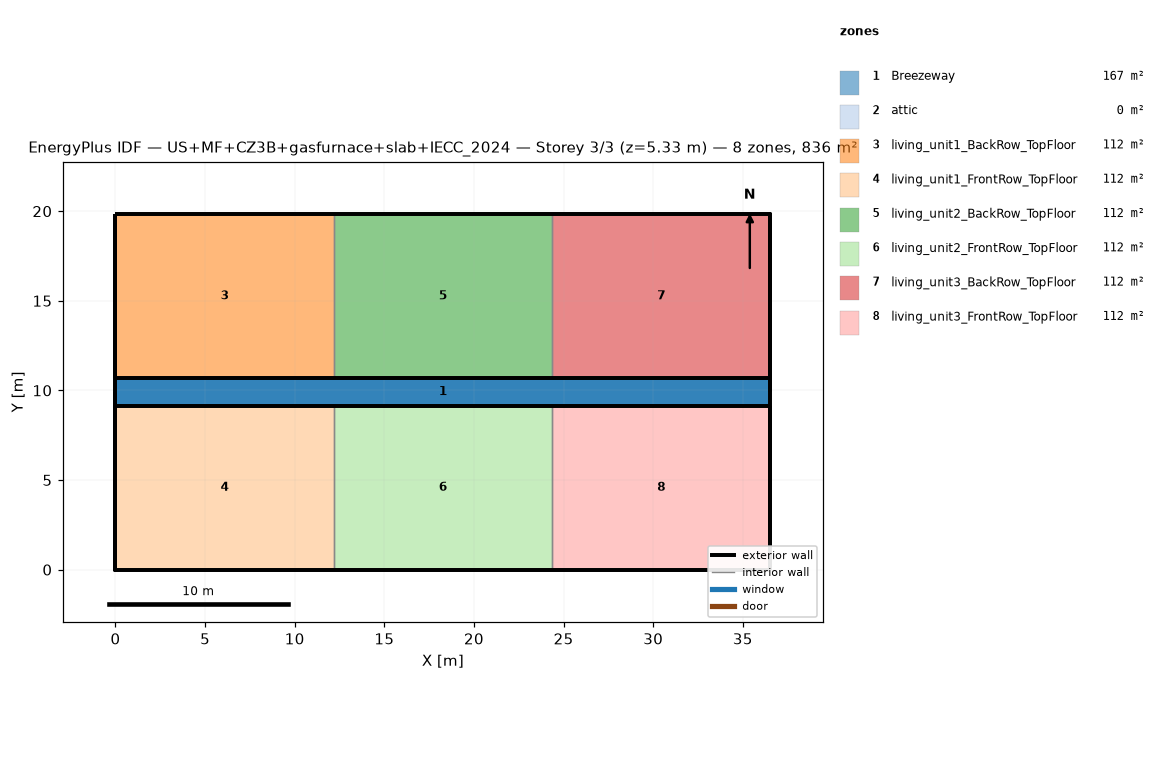
=== STOREY PLAN SPEC (per zone: floor XY polygon, exterior-wall plan segments, windows/doors) ===
zone 1: Breezeway  (167.0 m²)
  floor: (36.54, 9.16) (0.00, 9.16) (0.00, 10.68) (36.54, 10.68)
  floor: (36.54, 9.16) (0.00, 9.16) (0.00, 10.68) (36.54, 10.68)
  floor: (36.54, 9.16) (0.00, 9.16) (0.00, 10.68) (36.54, 10.68)
zone 2: attic  (0.0 m²)
  exterior wall: (36.54, 0.00) – (36.54, 19.84) – (36.54, 9.92)  [29.8 m]
  exterior wall: (0.00, 19.84) – (0.00, 0.00) – (0.00, 9.92)  [29.8 m]
zone 3: living_unit1_BackRow_TopFloor  (111.5 m²)
  floor: (12.18, 10.68) (0.00, 10.68) (0.00, 19.84) (12.18, 19.84)
  exterior wall: (12.18, 19.84) – (0.00, 19.84)  [12.2 m]
  exterior wall: (0.00, 19.84) – (0.00, 10.68)  [9.2 m]
  exterior wall: (0.00, 10.68) – (12.18, 10.68)  [12.2 m]
  interior walls: 1
zone 4: living_unit1_FrontRow_TopFloor  (111.5 m²)
  floor: (12.18, 0.00) (0.00, 0.00) (0.00, 9.16) (12.18, 9.16)
  exterior wall: (0.00, 0.00) – (12.18, 0.00)  [12.2 m]
  exterior wall: (0.00, 9.16) – (0.00, 0.00)  [9.2 m]
  exterior wall: (12.18, 9.16) – (0.00, 9.16)  [12.2 m]
  interior walls: 1
zone 5: living_unit2_BackRow_TopFloor  (111.5 m²)
  floor: (24.36, 10.68) (12.18, 10.68) (12.18, 19.84) (24.36, 19.84)
  exterior wall: (12.18, 10.68) – (24.36, 10.68)  [12.2 m]
  exterior wall: (24.36, 19.84) – (12.18, 19.84)  [12.2 m]
  interior walls: 2
zone 6: living_unit2_FrontRow_TopFloor  (111.5 m²)
  floor: (24.36, 0.00) (12.18, 0.00) (12.18, 9.16) (24.36, 9.16)
  exterior wall: (12.18, 0.00) – (24.36, 0.00)  [12.2 m]
  exterior wall: (24.36, 9.16) – (12.18, 9.16)  [12.2 m]
  interior walls: 2
zone 7: living_unit3_BackRow_TopFloor  (111.5 m²)
  floor: (36.54, 10.68) (24.36, 10.68) (24.36, 19.84) (36.54, 19.84)
  exterior wall: (36.54, 10.68) – (36.54, 19.84)  [9.2 m]
  exterior wall: (36.54, 19.84) – (24.36, 19.84)  [12.2 m]
  exterior wall: (24.36, 10.68) – (36.54, 10.68)  [12.2 m]
  interior walls: 1
zone 8: living_unit3_FrontRow_TopFloor  (111.5 m²)
  floor: (36.54, 0.00) (24.36, 0.00) (24.36, 9.16) (36.54, 9.16)
  exterior wall: (24.36, 0.00) – (36.54, 0.00)  [12.2 m]
  exterior wall: (36.54, 0.00) – (36.54, 9.16)  [9.2 m]
  exterior wall: (36.54, 9.16) – (24.36, 9.16)  [12.2 m]
  interior walls: 1

=== DERIVED (storey summary) ===
Building: US+MF+CZ3B+gasfurnace+slab+IECC_2024
Storey: 3 of 3  (floor level z = 5.33 m)
Storey gross floor area: 836.2 m²
Zones on this storey: 8
  - Breezeway: floor 167.0 m²
  - attic: floor 0.0 m²; exterior wall 59.5 m (81.9 m²); WWR 0.0%
  - living_unit1_BackRow_TopFloor: floor 111.5 m²; exterior wall 33.5 m (86.9 m²); WWR 0.0%
  - living_unit1_FrontRow_TopFloor: floor 111.5 m²; exterior wall 33.5 m (86.9 m²); WWR 0.0%
  - living_unit2_BackRow_TopFloor: floor 111.5 m²; exterior wall 24.4 m (63.1 m²); WWR 0.0%
  - living_unit2_FrontRow_TopFloor: floor 111.5 m²; exterior wall 24.4 m (63.1 m²); WWR 0.0%
  - living_unit3_BackRow_TopFloor: floor 111.5 m²; exterior wall 33.5 m (86.9 m²); WWR 0.0%
  - living_unit3_FrontRow_TopFloor: floor 111.5 m²; exterior wall 33.5 m (86.9 m²); WWR 0.0%
Zone adjacency (shared interzone walls):
  - living_unit1_BackRow_TopFloor ↔ living_unit2_BackRow_TopFloor
  - living_unit1_FrontRow_TopFloor ↔ living_unit2_FrontRow_TopFloor
  - living_unit2_BackRow_TopFloor ↔ living_unit3_BackRow_TopFloor
  - living_unit2_FrontRow_TopFloor ↔ living_unit3_FrontRow_TopFloor